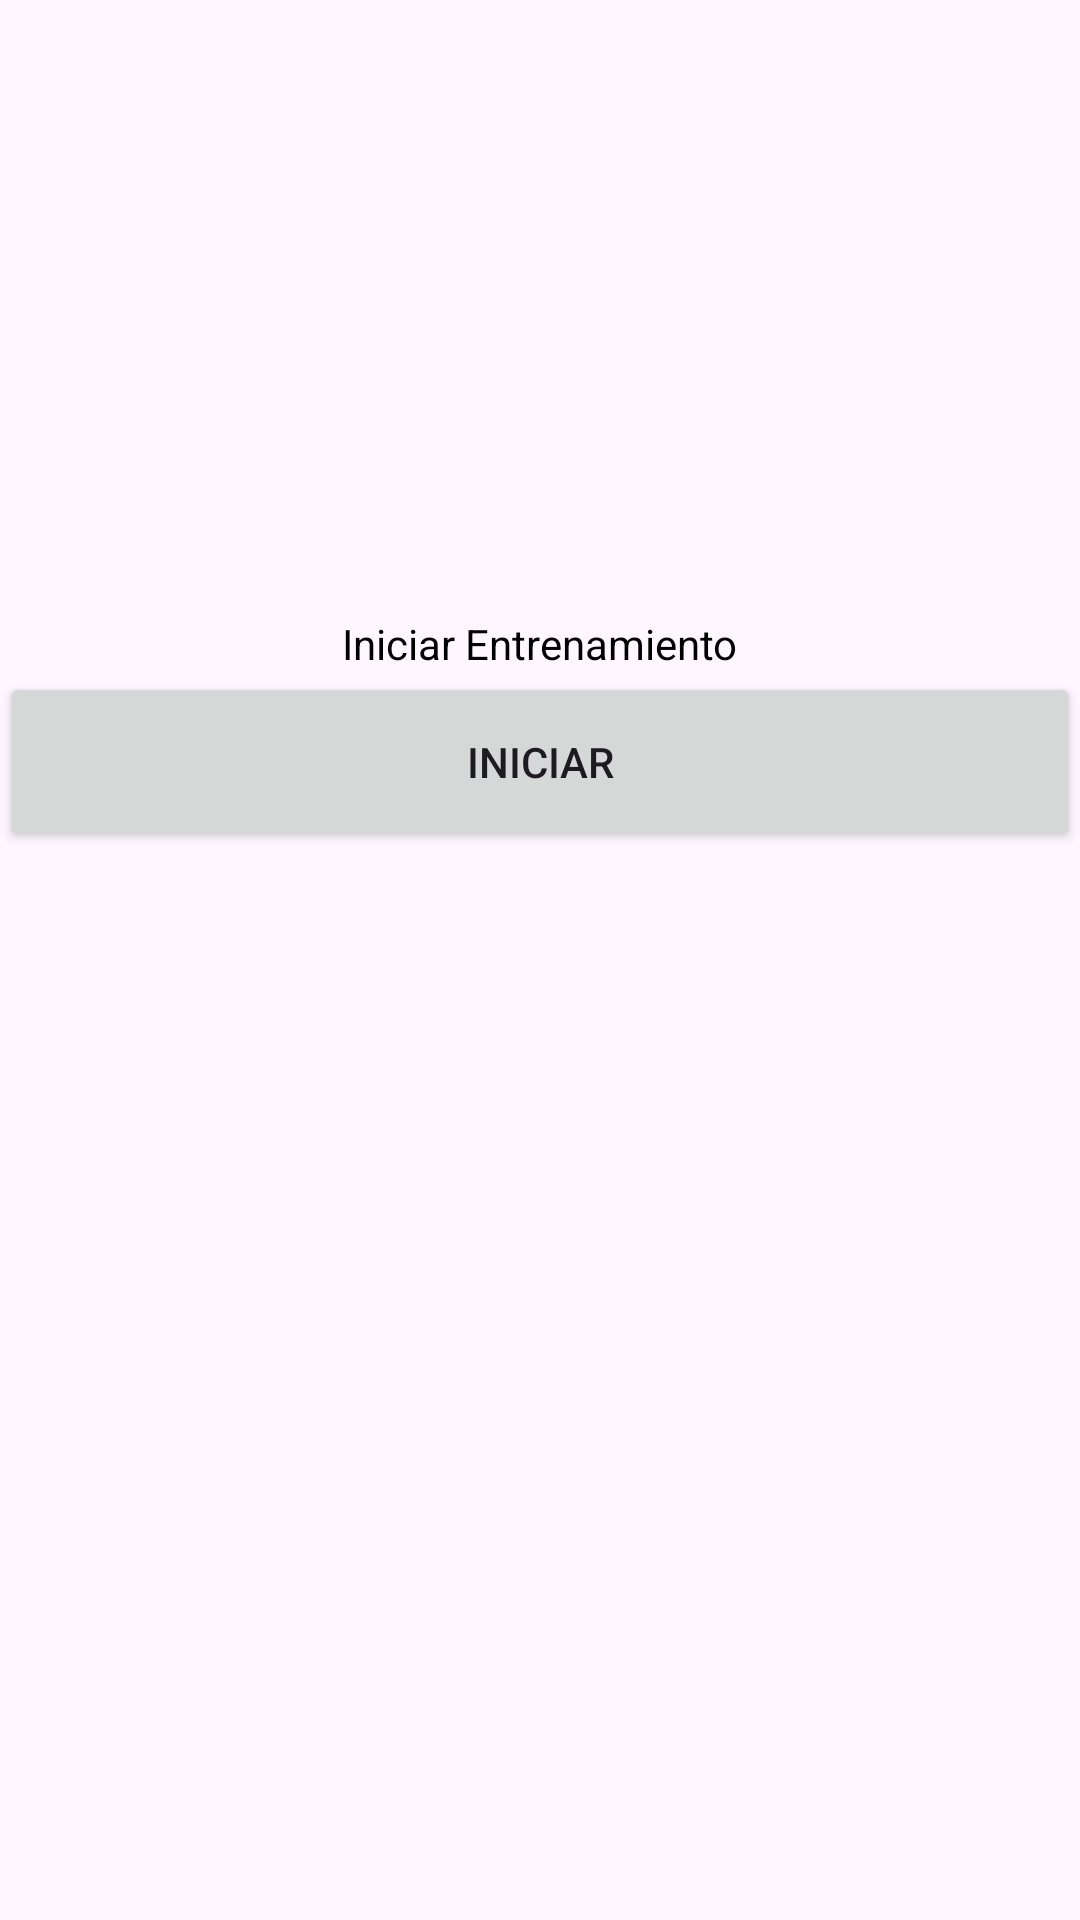

Layout XML and referenced resources for this Android screen:
<!-- AndroidManifest.xml: application theme Theme.P2GPS -->
<!-- res/layout/activity_main.xml -->
<?xml version="1.0" encoding="utf-8"?>
<androidx.constraintlayout.widget.ConstraintLayout xmlns:android="http://schemas.android.com/apk/res/android"
    xmlns:app="http://schemas.android.com/apk/res-auto"
    xmlns:tools="http://schemas.android.com/tools"
    android:layout_width="match_parent"
    android:layout_height="match_parent"
    tools:context=".MainActivity">

    <TextView
        android:layout_width="wrap_content"
        android:layout_height="wrap_content"
        android:text="Iniciar Entrenamiento"
        android:textColor="@color/black"
        app:layout_constraintBottom_toTopOf="@id/btnStart"
        app:layout_constraintEnd_toEndOf="parent"
        app:layout_constraintStart_toStartOf="parent"
        app:layout_constraintTop_toTopOf="parent"
        app:layout_constraintVertical_bias="1" />

    <androidx.appcompat.widget.AppCompatButton
        android:id="@+id/btnStart"
        android:layout_width="match_parent"
        android:layout_height="60dp"
        android:layout_marginBottom="356dp"
        android:padding="20dp"
        android:text="INICIAR"
        app:layout_constraintBottom_toBottomOf="parent"
        tools:layout_editor_absoluteX="0dp" />

</androidx.constraintlayout.widget.ConstraintLayout>
<!-- resources referenced by this layout -->
<resources>
  <style name="Theme.P2GPS" parent="Base.Theme.P2GPS" />
  <style name="Base.Theme.P2GPS" parent="Theme.Material3.DayNight.NoActionBar">
          
          
      </style>
  <!-- not gathered from this repository: default colours our renderer supplied (Android Studio template values) -->
  <color name="black">#FF000000</color>
</resources>
